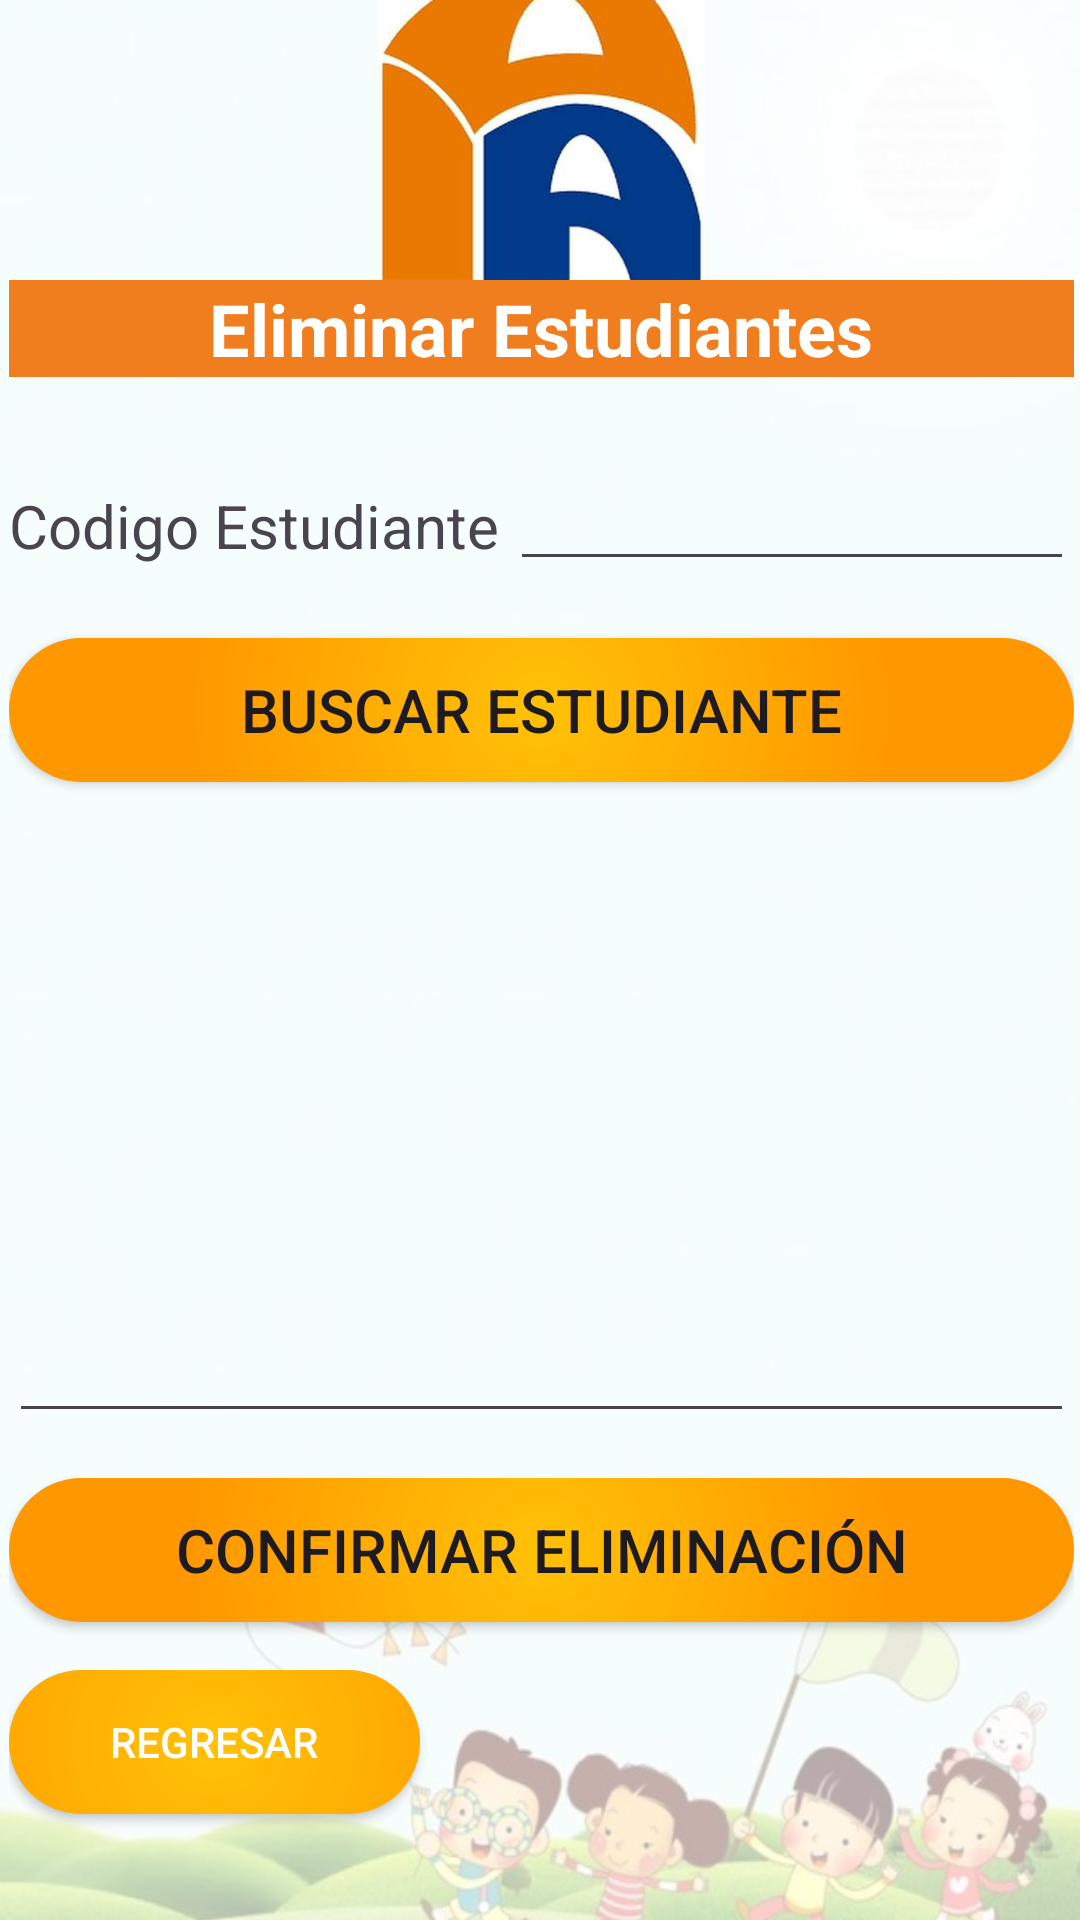

Layout XML and referenced resources for this Android screen:
<!-- AndroidManifest.xml: application theme Theme.Ie_Palas_App -->
<!-- res/layout/activity_frm_eli_est.xml -->
<?xml version="1.0" encoding="utf-8"?>
<androidx.constraintlayout.widget.ConstraintLayout xmlns:android="http://schemas.android.com/apk/res/android"
    xmlns:app="http://schemas.android.com/apk/res-auto"
    xmlns:tools="http://schemas.android.com/tools"
    android:id="@+id/main"
    android:layout_width="match_parent"
    android:layout_height="match_parent"
    tools:context=".vistas.frmEliEst">

    <ImageView
        android:id="@+id/imageView21"
        android:layout_width="457dp"
        android:layout_height="807dp"
        app:layout_constraintBottom_toBottomOf="parent"
        app:layout_constraintEnd_toEndOf="parent"
        app:layout_constraintStart_toStartOf="parent"
        app:layout_constraintTop_toTopOf="parent"
        app:srcCompat="@drawable/gestionar_estudiante" />

    <LinearLayout
        android:layout_width="387dp"
        android:layout_height="704dp"
        android:background="#ABFFFFFF"
        android:orientation="vertical"
        android:padding="16dp"
        app:layout_constraintBottom_toBottomOf="parent"
        app:layout_constraintEnd_toEndOf="parent"
        app:layout_constraintStart_toStartOf="parent"
        app:layout_constraintTop_toTopOf="parent">

        <ImageView
            android:id="@+id/imageView8"
            android:layout_width="match_parent"
            android:layout_height="109dp"
            app:srcCompat="@drawable/palasatenea" />

        <TextView
            android:id="@+id/textView17"
            android:layout_width="match_parent"
            android:layout_height="wrap_content"
            android:background="#F07D1E"
            android:text="Eliminar Estudiantes"
            android:textAlignment="center"
            android:textColor="#FFFFFF"
            android:textSize="24sp"
            android:textStyle="bold" />

        

        

        

        <Space
            android:layout_width="match_parent"
            android:layout_height="28dp" />

        <LinearLayout
            android:layout_width="match_parent"
            android:layout_height="40dp"
            android:orientation="horizontal">

            <TextView
                android:id="@+id/textView31"
                android:layout_width="189dp"
                android:layout_height="wrap_content"
                android:layout_weight="1"
                android:text="Codigo Estudiante"
                android:textSize="20sp" />

            <EditText
                android:id="@+id/txtcodest"
                android:layout_width="wrap_content"
                android:layout_height="wrap_content"
                android:layout_weight="1"
                android:ems="10"
                android:inputType="text" />
        </LinearLayout>

        <Space
            android:layout_width="match_parent"
            android:layout_height="19dp" />

        <Button
            android:id="@+id/button11"
            android:layout_width="match_parent"
            android:layout_height="wrap_content"
            android:background="@drawable/gestionest"
            android:onClick="buscarEstEli"
            android:text="Buscar Estudiante"
            android:textSize="20sp"
            app:backgroundTint="@null" />

        <Space
            android:layout_width="match_parent"
            android:layout_height="19dp" />

        <EditText
            android:id="@+id/txtlistaest"
            android:layout_width="match_parent"
            android:layout_height="198dp"
            android:ems="10"
            android:gravity="start|top"
            android:inputType="textMultiLine" />

        <Space
            android:layout_width="match_parent"
            android:layout_height="15dp" />

        <Button
            android:id="@+id/button12"
            android:layout_width="match_parent"
            android:layout_height="wrap_content"
            android:background="@drawable/gestionest"
            android:onClick="eliminarEst"
            android:text="Confirmar Eliminación"
            android:textSize="20sp"
            app:backgroundTint="@null" />

        <Space
            android:layout_width="match_parent"
            android:layout_height="16dp" />

        <LinearLayout
            android:layout_width="358dp"
            android:layout_height="65dp"
            android:orientation="horizontal">

            <Button
                android:id="@+id/buttonRegresar"
                android:layout_width="137dp"
                android:layout_height="wrap_content"
                android:layout_marginTop="0dp"
                android:background="@drawable/gestionest"
                android:onClick="fmrSalirModEst"
                android:text="Regresar"
                android:textColor="#FFFFFF"
                app:backgroundTint="@null" />

            <Space
                android:layout_width="wrap_content"
                android:layout_height="wrap_content"
                android:layout_weight="1" />

        </LinearLayout>

    </LinearLayout>

</androidx.constraintlayout.widget.ConstraintLayout>
<!-- resources referenced by this layout -->
<resources>
  <!-- drawable gestionar_estudiante: jpg bitmap (drawable, 67081 bytes) -->
  <!-- drawable gestionest (drawable) -->
  <?xml version="1.0" encoding="utf-8"?>
  <layer-list xmlns:android="http://schemas.android.com/apk/res/android">
      <item>
          <shape android:shape="rectangle">
              <gradient
                  android:type="radial"
                  android:startColor="#FFC107"
                  android:centerColor="#FF9800"
                  android:endColor="#FF9800"
                  android:gradientRadius="700"/>
              <corners android:radius="55dp" />
          </shape>
      </item>
  </layer-list>
  <!-- drawable palasatenea: png bitmap (drawable, 14778 bytes) -->
  <style name="Theme.Ie_Palas_App" parent="Base.Theme.Ie_Palas_App" />
  <style name="Base.Theme.Ie_Palas_App" parent="Theme.Material3.DayNight.NoActionBar">
          
          
      </style>
</resources>
